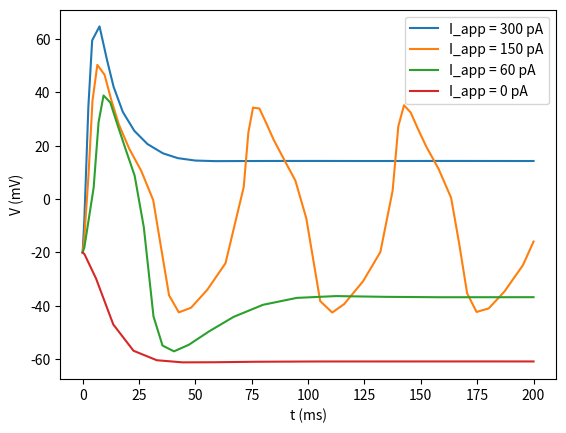
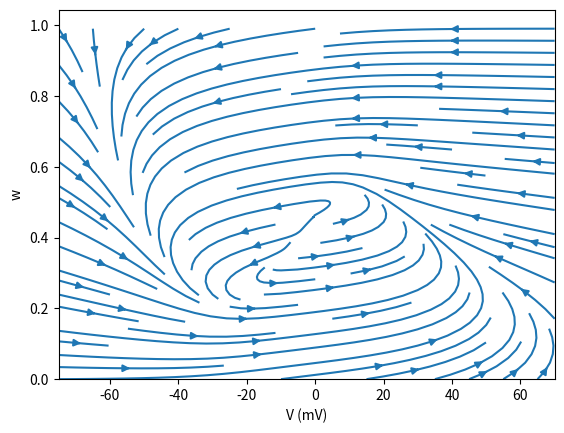

Write Python code to recreate these figures, in order.
from scipy.integrate import solve_ivp
import numpy as np
import matplotlib.pyplot as plt

###

C = 20 #micro F/cm^2
V_K = - 84 #mV
g_K = 8 #mS/cm^2
V_Ca = 120 #mV
g_Ca = 4.4 #mS/cm^2
V_L = -60 #mV
g_L = 2 #mS/cm^2
v1 = -1.2 #mV
v2 = 18 #mV
v3 = 2 #mV
v4 = 30 #mV
phi = 0.04 #per ms




#I_app = 300 #pA



def f(t, x, I_app=300):
    V,w=x
    
    m_inf = 0.5*(1 + np.tanh((V - v1)/v2))
    w_inf = 0.5*(1 + np.tanh((V - v3)/v4))
    tau = 1/np.cosh((V - v3)/(2*v4))

    
    dxdt = [
        (- g_Ca * m_inf * (V - V_Ca) - g_K * w * ( V - V_K) - g_L *(V - V_L) + I_app)/C,
        
        phi * (w_inf - w)/ tau
    ]
    
    return dxdt



fig, ax = plt.subplots()

I_app = [300, 150, 60, 0]

for i in I_app:
    sol=solve_ivp(f, t_span=[0, 200], y0 =[-20, 0], args=(i,))
    ax.plot(sol.t, sol.y[0, :], label = f"I_app = {i} pA")

plt.xlabel("t (ms)")
plt.ylabel("V (mV)")
plt.legend()

plt.savefig("V vs t.png")


#making the phase portrait
I_app =150
V = np.arange(-75, 75, 5)
w = np.arange(0, 1, 0.01)

VV, ww = np.meshgrid(V, w)

m_inf = 0.5*(1 + np.tanh((VV - v1)/v2))
w_inf = 0.5*(1 + np.tanh((VV - v3)/v4))
tau = 1/np.cosh((VV - v3)/(2*v4))

dVdt = (- g_Ca * m_inf * (VV - V_Ca) - g_K * ww * ( VV - V_K) - g_L *(VV - V_L) + I_app)/C
dwdt = phi * (w_inf - ww)/ tau

fig, ax = plt.subplots()


ax.streamplot(V, w, dVdt, dwdt)


plt.xlabel("V (mV)")
plt.ylabel("w")
#plt.legend()

plt.savefig("phase portrait.png")


 




